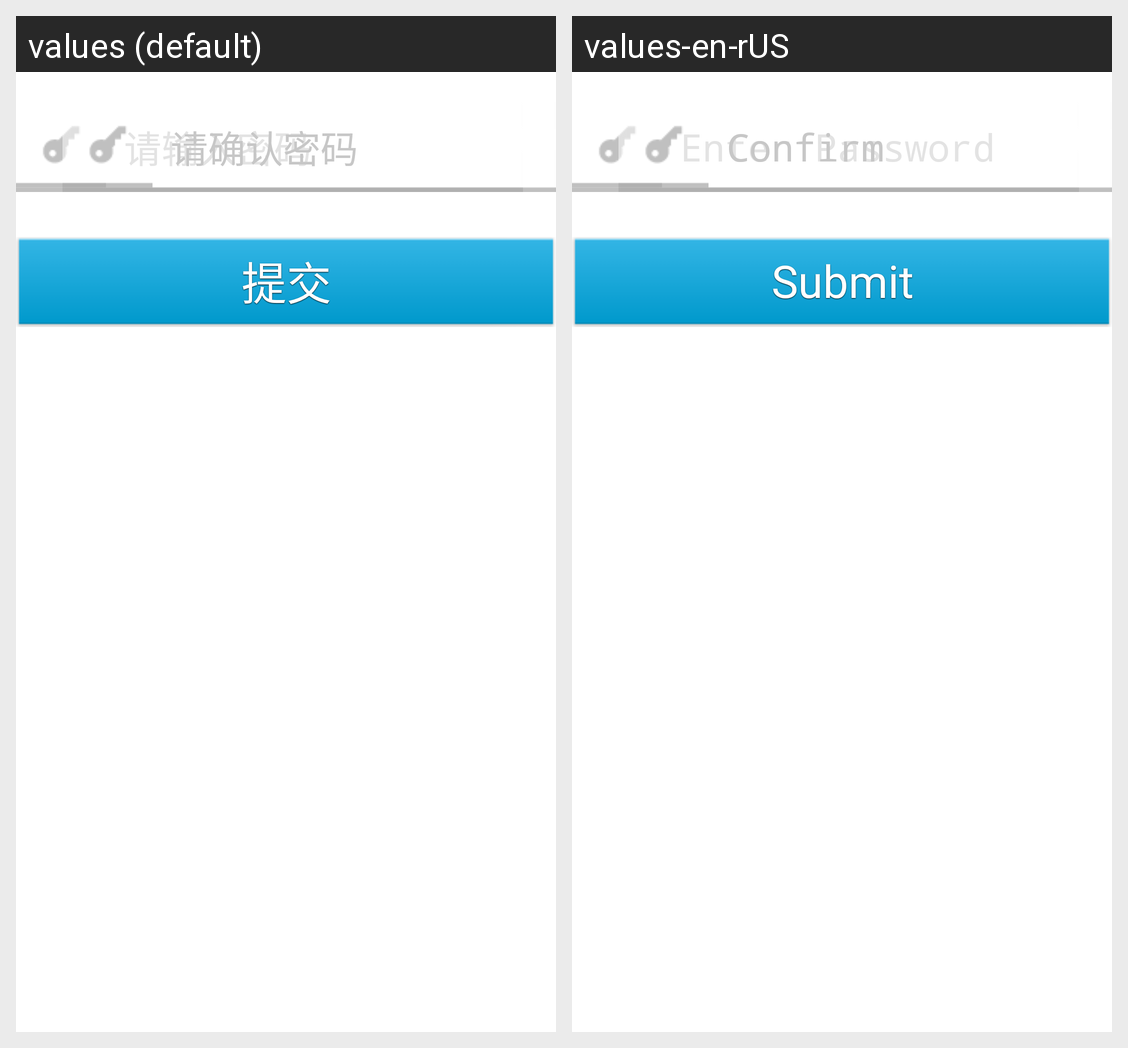

The Android screen above is rendered under two locales of the same app. Produce the string resources it draws, with the default and per-locale values.
Android screen res/layout/active_change_password.xml rendered under 2 locales, left to right: values (default), values-en-rUS. Device: Nexus 5 (rendered at 1080×1920; each locale shown at half size, 540×960, under a caption strip naming it); theme Theme.CustomActivityTheme.
Strings drawn on this screen, with the default value and each locale's value (text and hints the layout hard-codes, and strings that could not be matched under every locale, appear in the picture but are not listed):

password_hint
  values: 请输入密码
  values-en-rUS: Enter Password

ensure_password_hint
  values: 请确认密码
  values-en-rUS: Confirm

submit
  values: 提交
  values-en-rUS: Submit
